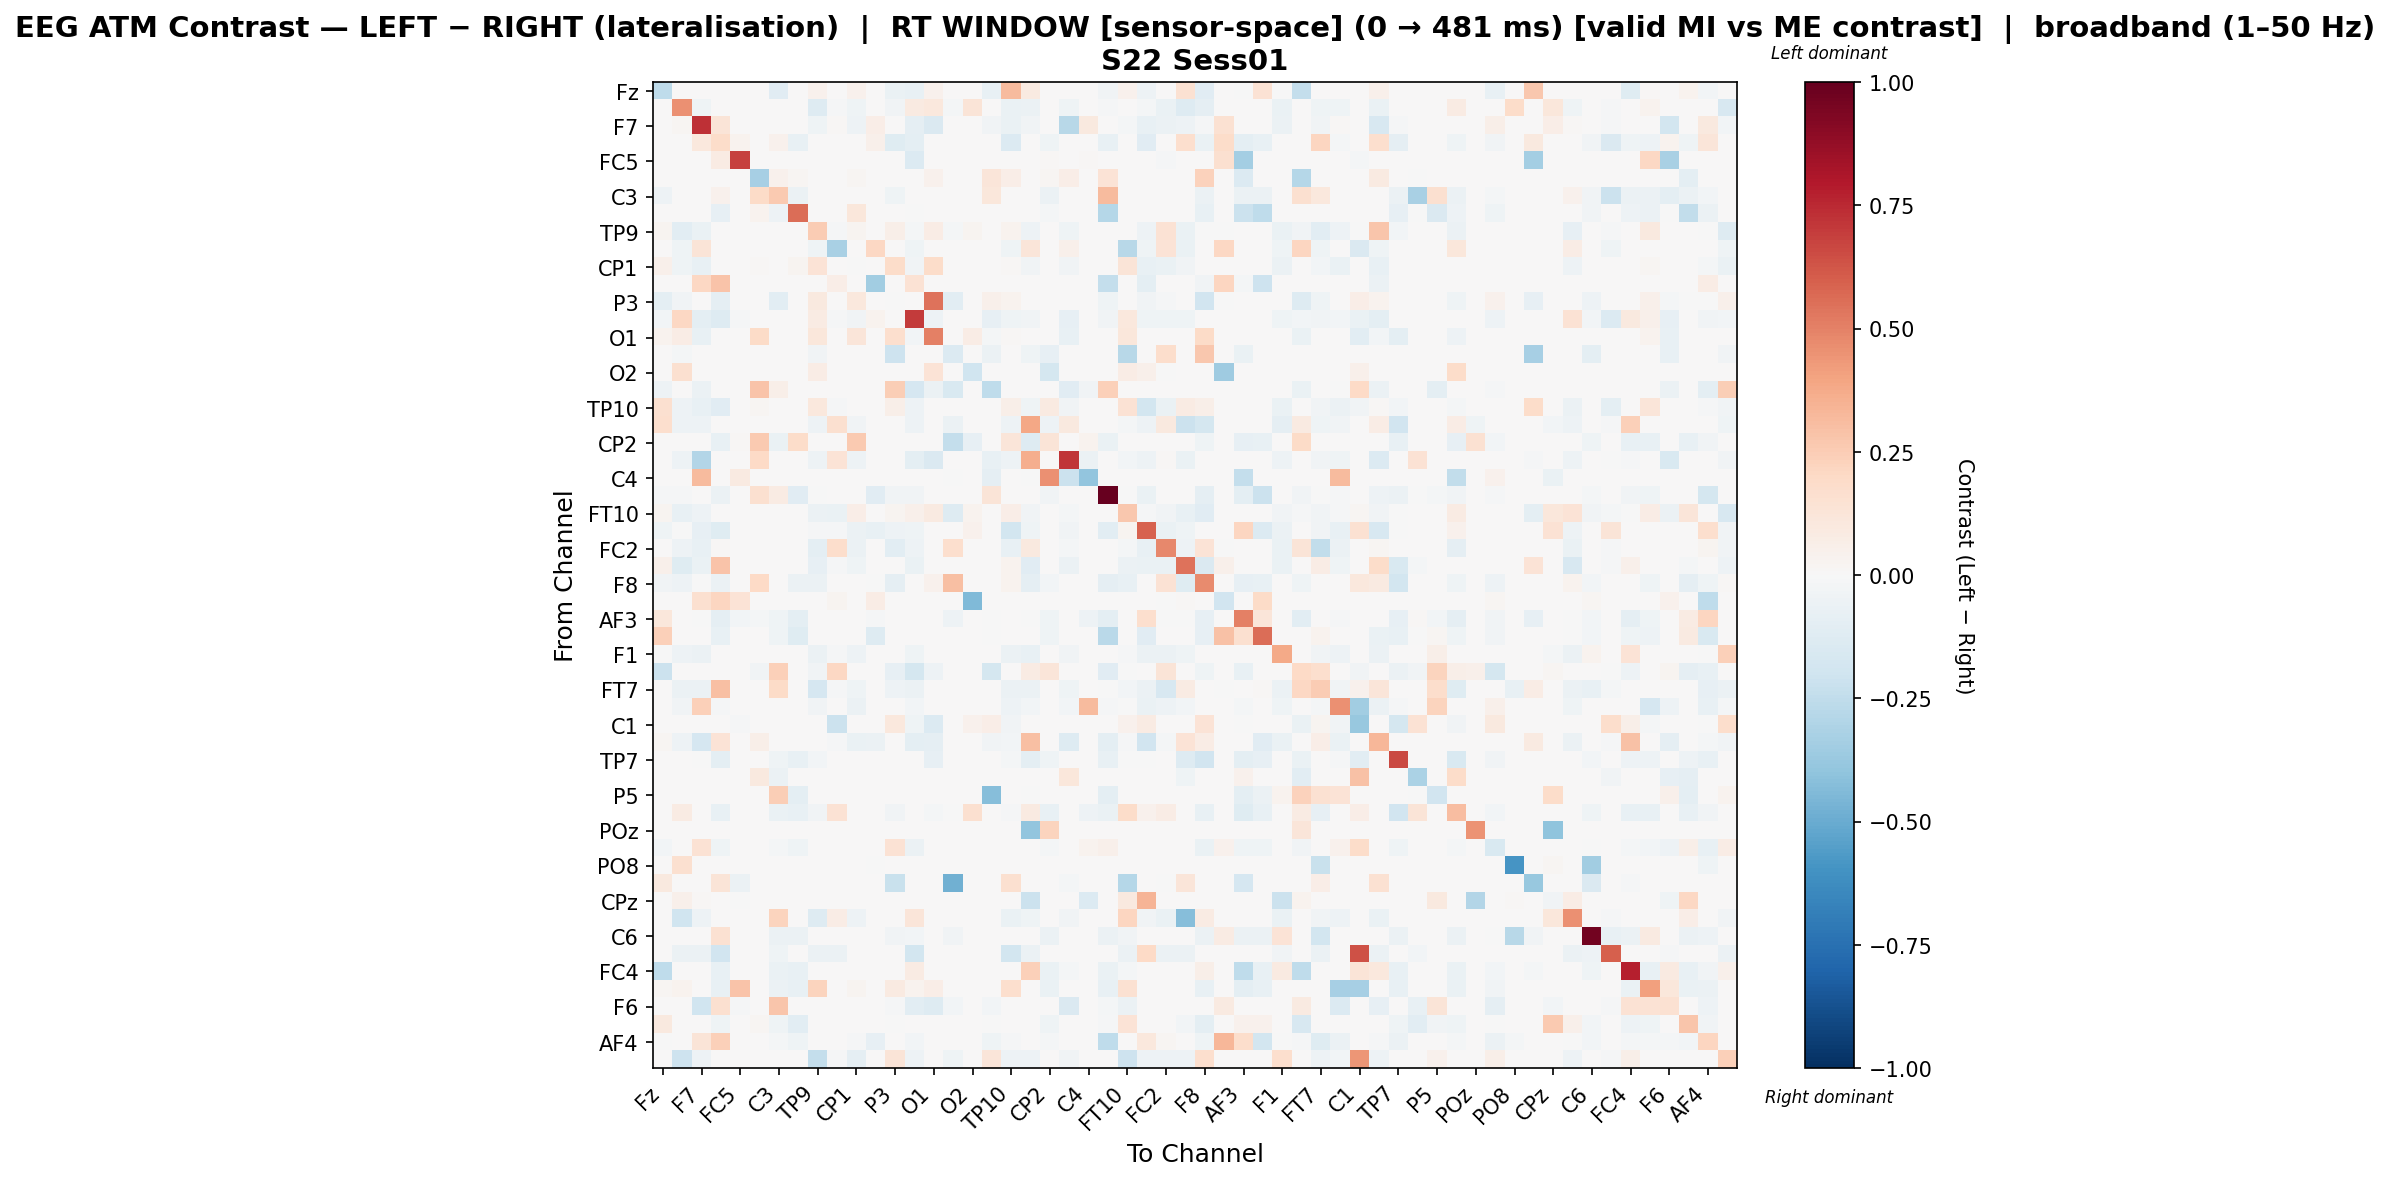

Source data for this figure (header and first rows):
, Fz, F3, F7, FT9, FC5, FC1, C3, T7, TP9, CP5, CP1, Pz, P3, P7, O1, Oz, O2, P8, TP10, CP6, CP2, Cz, C4
Fz, -0.2536, 0.0, 0.0, 0.0, 0.0, 0.0, -0.111, 0.0, 0.04036, 0.0, 0.04036, 0.0, -0.06964, -0.07534, 0.04036, 0.0, 0.0, -0.07402, 0.3131, 0.09226, 0.0, 0.0, 0.0
F3, 0.0, 0.4567, -0.04037, 0.0, 0.0, 0.0, 0.0, 0.0, -0.1258, -0.01133, -0.04586, 0.0, -0.03507, 0.09208, 0.1048, -0.0218, 0.1313, 0.0, -0.06454, -0.05567, 0.0, -0.04631, 0.0
F7, 0.0, 0.01847, 0.7327, 0.1282, 0.0, 0.0, 0.0, 0.0, -0.04459, 0.01022, -0.05109, 0.06694, 0.0, -0.09261, -0.1425, 0.0, 0.0, -0.033, -0.06808, -0.03866, 0.0, -0.2752, 0.09498
FT9, 0.0, 0.0, 0.1071, 0.1859, 0.03291, 0.0, 0.04335, -0.07402, 0.0, 0.0, 0.0, 0.05283, -0.1207, -0.09404, 0.0, 0.0, 0.0, 0.0, -0.136, 0.0, -0.04463, 0.0, 0.0
FC5, 0.0, 0.0, 0.0, 0.0789, 0.6804, 0.0, 0.0, 0.0, 0.0, 0.0, 0.0, 0.0, 0.0, -0.1335, 0.0, 0.0, 0.0, 0.0, 0.0, 0.0, 0.0128, 0.0, 0.0128
FC1, 0.0, 0.0, 0.0, 0.0, 0.0, -0.3339, 0.04278, 0.01947, 0.0, 0.0, 0.01947, 0.0, 0.0, 0.0, 0.04607, 0.0, 0.0, 0.1196, 0.06677, 0.0, 0.01669, 0.06677, 0.0
C3, -0.05276, 0.0, 0.0, 0.04403, 0.0, 0.1924, 0.2594, -0.05617, 0.0, 0.0, 0.0, 0.0, -0.04494, 0.0, 0.0, 0.0, 0.0, 0.1126, 0.0, 0.0, -0.05617, 0.0, 0.0
T7, 0.0, 0.0, 0.0, -0.08251, 0.0, 0.03895, -0.04703, 0.558, 0.0, 0.0, 0.112, 0.0, 0.0, -0.0004125, 0.0, 0.0, 0.0, 0.0, 0.0, 0.0, -0.02029, 0.0, 0.0
TP9, 0.02451, -0.1081, -0.06773, 0.0, 0.0, 0.0, 0.0, 0.0, 0.2543, -0.01038, 0.03029, 0.0, 0.05906, -0.02013, 0.0776, -0.02132, 0.02859, 0.0, 0.03205, -0.05102, 0.0, -0.04244, 0.0
CP5, 0.0, -0.04409, 0.1266, 0.0, 0.0, 0.0, 0.0, 0.0, -0.04409, -0.3245, 0.0, 0.2095, 0.0, -0.04409, 0.0, 0.0, 0.0, 0.0, -0.04409, 0.1187, 0.0, 0.05252, 0.0
CP1, 0.05124, -0.04108, -0.07191, 0.0, 0.0, 0.00976, 0.0, 0.02928, 0.1403, 0.0, -0.003949, 0.0, 0.1806, -0.03854, 0.1806, 0.0, 0.0, 0.0, 0.008659, -0.03426, 0.00732, -0.0368, 0.0
Pz, 0.0, 0.0, 0.2043, 0.2845, 0.0, 0.0, 0.0, 0.0, 0.0, 0.06988, 0.0, -0.3477, 0.0, 0.1474, 0.0, 0.0, 0.0, 0.0, 0.0, 0.0, 0.0, 0.0, 0.0
P3, -0.09432, -0.03287, 0.0, -0.08781, 0.0, 0.0, -0.104, 0.0, 0.09631, 0.0, 0.1041, 0.0, -0.0008813, 0.0006988, 0.5413, -0.1086, 0.0, 0.04822, 0.03888, 0.0, 0.0, 0.0, 0.0
P7, -0.02437, 0.2063, -0.09648, -0.1292, -0.01476, 0.0, 0.0, 0.0, 0.07875, -0.007895, -0.03158, 0.03598, 0.0, 0.6963, -0.05358, 0.0, 0.0, -0.08375, -0.04291, -0.03879, 0.0, -0.08584, 0.0
O1, 0.03353, 0.07184, -0.07286, 0.0, 0.0, 0.1953, 0.0, 0.0, 0.11, 0.0, 0.1189, 0.0, 0.1663, -0.02425, 0.5055, 0.0, 0.07743, -0.0167, 0.01284, 0.0, 0.0, -0.07286, 0.0
Oz, 0.0, -0.02074, 0.0, 0.0, 0.0, 0.0, 0.0, 0.0, -0.03556, 0.0, 0.0, 0.0, -0.21, 0.0, 0.0, -0.1373, 0.0, -0.06025, 0.0, -0.04445, -0.08099, 0.0, 0.0
O2, 0.0, 0.1565, 0.0, 0.0, 0.0, 0.0, 0.0, 0.0, 0.07178, 0.0, 0.0, 0.003622, 0.0, 0.0, 0.1392, 0.0, -0.1964, 0.0, 0.0, 0.0, -0.175, 0.0, 0.0
P8, -0.05428, 0.0, -0.05666, 0.0, 0.0, 0.2876, 0.05913, 0.0, 0.0, 0.0, 0.0, 0.0, 0.2463, -0.1652, -0.05666, -0.1552, 0.0, -0.2567, 0.0, 0.0, 0.0, -0.1117, -0.03746
TP10, 0.1568, -0.05099, -0.07648, -0.1134, 0.0, 0.0214, 0.0, 0.0, 0.108, -0.008884, 0.001441, 0.0, 0.05643, -0.04867, 0.001675, 0.0, 0.0, 0.0, 0.05726, -0.04365, 0.08843, -0.03631, 0.0
CP6, 0.1653, -0.05095, -0.05095, 0.0, 0.001434, 0.0, 0.0, 0.0, -0.05095, 0.1587, -0.03594, 0.0, 0.0, -0.04951, 0.0, -0.05579, 0.0, 0.0, -0.05095, 0.3864, -0.05436, 0.09804, 0.001434
CP2, 0.0, 0.0, 0.0, -0.07173, 0.009868, 0.258, -0.06758, 0.1863, 0.0, 0.0, 0.258, 0.0, 0.0, 0.0, 0.0, -0.2369, -0.07896, 0.0, 0.1243, -0.1297, 0.1261, 0.0, 0.03524
Cz, 0.0, -0.05239, -0.2948, 0.0, 0.004337, 0.197, 0.0, 0.0, -0.05239, 0.1344, -0.04737, 0.0, 0.0, -0.1015, -0.1413, 0.0, 0.0, -0.07173, -0.05239, 0.3624, 0.004337, 0.7135, -0.0592
C4, 0.0, 0.0, 0.3176, 0.003054, 0.09216, 0.0, 0.0, 0.0, 0.003054, 0.0, 0.0, 0.0, 0.0, 0.0, 0.0, -0.003452, 0.003054, -0.09017, 0.0, -0.003452, 0.455, -0.2149, -0.3918
T8, -0.01023, -0.008891, 0.0, -0.05986, 0.0, 0.1629, 0.08153, -0.1107, -0.000741, 0.0, 0.0, -0.1163, -0.03482, -0.03256, 0.0, 0.0, 0.0, 0.1256, 0.0, 0.0, -0.03505, 0.0, 0.0
FT10, 0.02683, -0.07274, -0.0519, 0.0, 0.0, 0.0, 0.0, 0.0, -0.05593, -0.06284, 0.06715, 0.0, 0.02522, 0.05017, 0.09133, -0.1251, 0.0313, 0.0, 0.06955, -0.03265, 0.0, -0.02131, 0.0
FC6, -0.04369, -0.001554, -0.08081, -0.118, 0.0, 0.0, 0.0, 0.0, -0.0109, -0.008298, -0.06133, -0.0744, -0.05078, -0.04546, 0.0, 0.0, 0.04358, 0.0, -0.1804, -0.04077, 0.0, -0.03391, 0.0
FC2, 0.0, -0.05303, -0.07272, 0.008882, 0.0, 0.0, 0.0, 0.0, -0.1014, 0.1735, -0.05946, 0.0, -0.1057, -0.05062, 0.0, 0.1705, 0.0, 0.0, -0.07272, 0.09504, 0.0, -0.01595, 0.0
F4, 0.05089, -0.1173, -0.06579, 0.2852, 0.0, 0.0, 0.0, 0.0, -0.07991, -0.01419, -0.04565, 0.0, 0.0, -0.06297, 0.0, 0.0, 0.0, 0.0, 0.0377, -0.1131, 0.0, -0.05709, 0.0
F8, -0.03657, -0.054, -0.002427, -0.06029, 0.0, 0.2024, 0.006711, -0.06029, -0.05971, 0.0, 0.0, -0.0003294, -0.08636, 0.0, 0.0401, 0.2976, 0.0, 0.0, 0.03724, -0.08859, -0.02903, 0.0, 0.0
AF7, 0.0, 0.0, 0.1569, 0.2165, 0.1345, 0.0, 0.0, 0.0, 0.0, 0.02477, 0.0, 0.07431, 0.0, 0.0, 0.0, 0.0, -0.4409, 0.0, 0.0, 0.0, 0.0, 0.0, 0.0
AF3, 0.115, 0.0, -0.0003432, -0.08856, -0.03085, -0.02277, -0.03913, -0.09475, 0.0, 0.0, 0.0, -0.00955, 0.0, 0.0, 0.0, -0.05069, 0.0, -0.0003432, 0.0, -0.0007346, -0.04633, 0.0, -0.04995
AFz, 0.2344, 0.0, 0.0, -0.07726, 0.0, 0.0, -0.04214, -0.1187, 0.0, 0.0, 0.0, -0.1307, 0.0, 0.0, 0.0, 0.0, 0.0, -0.0003697, 0.0, 0.0, -0.04436, 0.0, 0.0
F1, -0.001857, -0.04903, -0.0624, 0.0, 0.0, 0.002106, 0.0, 0.0, -0.05608, -0.008542, -0.05014, 0.0, 0.0, -0.0468, 0.0, 0.0, 0.0, 0.0, -0.0624, -0.07317, 0.0, -0.03281, 0.0
F5, -0.2151, 0.0, 0.0, 0.0, 0.0, -0.03673, 0.2367, 0.0, -0.03141, 0.2083, 0.0, 0.0, -0.08198, -0.1772, -0.0495, 0.0, 0.0, -0.1772, 0.0, 0.0846, 0.125, 0.0, 0.0
FT7, 0.0, -0.06118, -0.06118, 0.3027, 0.0, 0.0, 0.1916, 0.0, -0.1679, -0.01513, -0.03947, 0.0, -0.04956, -0.06118, 0.0, 0.0, 0.0, 0.0, -0.06118, -0.06118, 0.0, -0.04473, 0.0
FC3, 0.0, -0.03175, 0.2414, -0.01554, 0.0, 0.0, 0.0, 0.0, -0.03817, 0.0, -0.05573, 0.0, 0.0, -0.02972, 0.0, 0.0, 0.0, 0.0, -0.05438, -0.02533, 0.0, -0.02736, 0.3188
C1, 0.0, 0.0, 0.0, 0.0, -0.0119, 0.0, 0.0, 0.0, 0.004734, -0.2112, 0.0, 0.0, 0.1082, -0.04129, -0.1404, 0.0, 0.04189, 0.06516, -0.03509, 0.0, 0.0, 0.0, 0.0
C5, 0.01701, -0.0504, -0.1693, 0.1354, 0.0, 0.05929, 0.0, 0.0, 0.006758, -0.008783, -0.06491, -0.05811, 0.0, -0.09857, -0.08882, 0.0, 0.0, -0.03364, -0.0306, 0.2994, 0.0, -0.1276, 0.0
TP7, 0.0, 0.0, -0.00422, -0.09697, 0.0, 0.0, -0.04422, -0.07719, -0.03014, 0.0, 0.0, 0.0, 0.0, 0.0, -0.07898, 0.0, 0.0, 0.0, -0.01748, -0.09405, -0.04655, 0.0, 0.0
P1, 0.0, 0.0, 0.0, 0.0, 0.0, 0.09471, -0.05579, 0.0, 0.0, 0.0, 0.0, 0.0, 0.0, 0.0, 0.0, 0.0, 0.0, 0.0, 0.0, 0.0, 0.0, 0.1167, 0.0
P5, 0.0, 0.0, 0.0, 0.0, 0.0, 0.001397, 0.2472, -0.09955, 0.0, 0.0, 0.0, 0.0, 0.0, 0.0, 0.0, 0.0, 0.0, -0.4248, 0.0, -0.003319, 0.0, 0.001397, 0.0
PO7, 0.0, 0.08324, 0.0, -0.07164, 0.0, 0.0, -0.06805, -0.07164, -0.03338, 0.1411, 0.0, 0.0, -0.03205, 0.0, -0.02243, -0.0006676, 0.1626, 0.0, -0.01068, 0.08879, -0.07631, 0.0, -0.0474
POz, 0.0, 0.0, 0.0, 0.0, 0.0, 0.0, 0.0, 0.0, 0.0, 0.0, 0.0, 0.0, 0.0, 0.0, 0.0, 0.0, 0.0, 0.0, 0.0, -0.3942, 0.2261, 0.0, 0.0
PO4, -0.02987, 0.0, 0.1406, -0.03913, 0.0, 0.0, -0.01725, -0.04081, 0.0, 0.0, 0.0, 0.0, 0.1406, -0.05975, 0.0, 0.0, 0.0, 0.001259, 0.0, 0.0, -0.01978, 0.0, 0.03679
PO8, 0.0, 0.1611, 0.0, 0.0, 0.0, 0.0, 0.0, 0.0, 0.0, 0.0, 0.0, -0.006431, 0.0, 0.0, 0.0, 0.0, 0.0, 0.0, 0.0, 0.0, 0.0, 0.0, 0.0
P2, 0.1011, 0.0, 0.0, 0.1276, -0.06175, 0.0, 0.0, 0.0, 0.0, 0.0, 0.0, 0.0, -0.2227, 0.0, 0.0, -0.48, 0.0, 0.0, 0.1579, 0.0, 0.0, -0.01617, 0.0
CPz, 0.005702, 0.05261, 0.01119, 0.0, -0.004016, 0.0, 0.0, 0.0, 0.001119, 0.0, 0.001119, 0.0, 0.0, 0.0, 0.0, 0.0, 0.0, 0.0, 0.0, -0.2129, 0.0, 0.0, -0.1406
TP8, 0.0, -0.1993, -0.0469, 0.0, 0.0, 0.0, 0.2253, 0.0, -0.1258, 0.07438, -0.04919, 0.0, 0.0, 0.1244, 0.0, 0.0, 0.0, 0.0, -0.06451, -0.04643, 0.0, -0.03338, 0.0
C6, 0.0, 0.0, 0.0, 0.1487, 0.0, 0.0, -0.06044, -0.06044, 0.0, 0.0, 0.0, 0.0, -0.03532, -0.03063, 0.0, -0.03532, 0.0, 0.0, 0.0, 0.0, -0.06044, 0.0, 0.0
C2, 0.0, -0.06086, -0.06086, -0.1879, 0.0, 0.0, -0.04092, 0.0, -0.06086, -0.05833, 0.0, 0.0, 0.0, -0.1836, 0.0, 0.0, 0.0, 0.0, -0.1821, -0.06086, 0.0, 0.003256, 0.0
FC4, -0.2505, 0.0, 0.0, -0.07228, 0.0, 0.0, -0.06592, -0.07228, 0.0, 0.0, 0.0, 0.0, 0.0, 0.08426, 0.0, 0.0, 0.0, 0.0, 0.0, 0.2349, -0.06939, -0.01927, 0.0
FT8, 0.01592, 0.03715, 0.0, -0.07411, 0.2825, 0.0, -0.06212, -0.07411, 0.2229, 0.0, 0.02521, 0.0, 0.09287, 0.03715, 0.06501, 0.0, 0.0, 0.0, 0.1645, 0.0, -0.06539, 0.0, 0.0
F6, 0.0, 0.0, -0.1976, 0.1565, -0.008552, 0.0, 0.2803, 0.0, 0.0, 0.0, 0.0, 0.0, -0.01498, -0.108, -0.1264, -0.02913, 0.0, -0.02926, 0.0, 0.0, 0.0, -0.141, 0.0
AF8, 0.09467, 0.0, 0.0, -0.04594, 0.0, 0.01887, -0.0426, -0.1023, 0.0, 0.0, 0.0, 0.0, -0.0003705, 0.0, 0.0, 0.0, 0.0, -0.0003705, 0.0, 0.0, -0.04483, 0.0, 0.0
AF4, -0.006989, 0.0, 0.1271, 0.2349, 0.0, 0.0, -0.01652, -0.04352, 0.0, 0.0, -0.01398, -0.08439, 0.0, -0.02954, 0.0, 0.0, 0.0, -0.03907, -0.01271, 0.0, -0.01843, 0.0, 0.0
FCz, 0.0, -0.2057, -0.05347, 0.0, 0.0, 0.001706, 0.0, 0.0, -0.2382, -0.01382, -0.09372, 0.0, 0.1297, -0.05347, 0.0, -0.04493, 0.0, 0.1177, -0.05347, -0.05347, 0.0, -0.03674, 0.0
